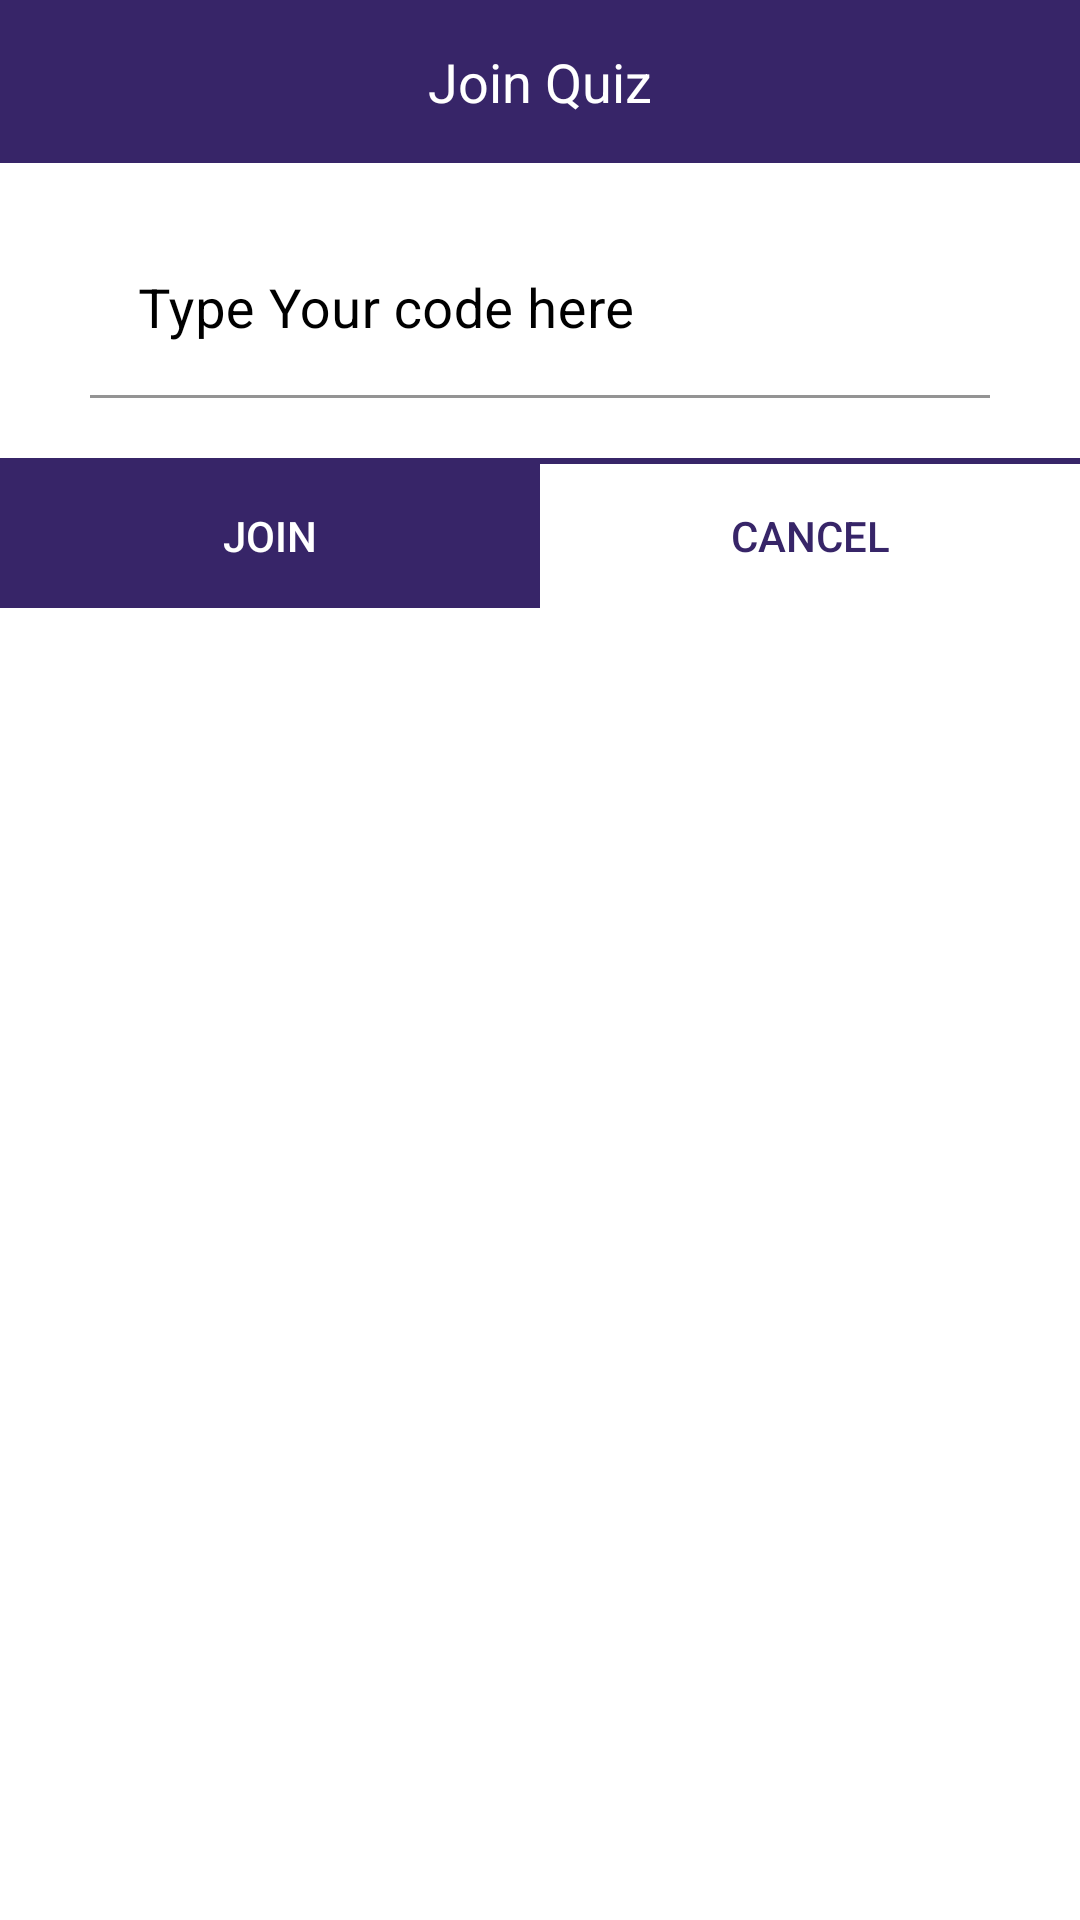

Produce the Android XML layout that renders to this screen, including the resource entries it uses.
<!-- AndroidManifest.xml: application theme Theme.QuizItUp -->
<!-- res/layout/dialog_join_quiz.xml -->
<?xml version="1.0" encoding="utf-8"?>
<RelativeLayout xmlns:android="http://schemas.android.com/apk/res/android"
    android:layout_width="wrap_content"
    xmlns:app="http://schemas.android.com/apk/res-auto"
    android:background="@color/white"
    android:layout_height="wrap_content">

    <RelativeLayout
        android:id="@+id/title"
        android:layout_width="match_parent"
        android:layout_height="wrap_content"
        android:paddingHorizontal="30dp"
        android:backgroundTint="@color/purple"
        android:background="@color/purple"
        android:paddingVertical="15dp">

        <TextView
            android:layout_width="wrap_content"
            android:layout_height="wrap_content"
            android:layout_centerHorizontal="true"
            android:textSize="18sp"
            android:textColor="@color/white"
            android:text="Join Quiz"/>

    </RelativeLayout>

    <com.google.android.material.textfield.TextInputLayout
        android:id="@+id/text_input_layout"
        android:layout_width="match_parent"
        android:layout_height="wrap_content"
        android:layout_marginVertical="20dp"
        android:layout_marginHorizontal="30dp"
        android:hint="Type Your code here"
        app:hintTextColor="@color/purple"
        android:textColorHint="@color/black"
        android:layout_below="@+id/title"
        app:boxStrokeColor="@color/purple"
        >
        <com.google.android.material.textfield.TextInputEditText
            android:id="@+id/code_txt"
            android:layout_width="match_parent"
            android:layout_height="wrap_content"
            android:background="@color/white"
            android:textColor="@color/black"
            android:backgroundTint="@color/white"
            android:textSize="18sp"
            android:textColorHint="@color/black"
            />
    </com.google.android.material.textfield.TextInputLayout>

    <View
        android:id="@+id/view"
        android:layout_width="wrap_content"
        android:layout_height="2dp"
        android:backgroundTint="@color/purple"
        android:background="@color/purple"
        android:layout_below="@+id/text_input_layout"
        />

    <LinearLayout
        android:layout_width="match_parent"
        android:layout_height="wrap_content"
        android:orientation="horizontal"
        android:layout_below="@+id/view"
        >

        <androidx.appcompat.widget.AppCompatButton
            android:id="@+id/join_btn"
            android:layout_width="0dp"
            android:layout_height="wrap_content"
            android:layout_weight="1"
            android:textColor="@color/white"
            android:text="Join"
            android:backgroundTint="@color/purple"
            android:background="@color/purple" />

        <androidx.appcompat.widget.AppCompatButton
            android:id="@+id/cancel_btn"
            android:layout_width="0dp"
            android:layout_height="wrap_content"
            android:layout_weight="1"
            android:textColor="@color/purple"
            android:text="Cancel"
            android:background="@color/white" />

    </LinearLayout>

</RelativeLayout>
<!-- resources referenced by this layout -->
<resources>
  <color name="black">#FF000000</color>
  <color name="purple">#372568</color>
  <color name="white">#FFFFFFFF</color>
  <style name="Theme.QuizItUp" parent="Theme.MaterialComponents.DayNight.DarkActionBar">
          
          <item name="colorPrimary">@color/purple</item>
          <item name="colorPrimaryVariant">@color/purple_dark</item>
          <item name="colorOnPrimary">@color/smoke_white</item>
          
          <item name="colorSecondary">@color/smoke_white</item>
          <item name="colorSecondaryVariant">@color/smoke_white</item>
          <item name="colorOnSecondary">@color/black</item>
          <item name="android:colorBackground">@color/smoke_white</item>
          
          <item name="android:statusBarColor" tools:targetApi="l">?attr/colorPrimaryVariant</item>
          
      </style>
  <color name="purple_dark">#2B1D51</color>
  <color name="smoke_white">#E5E5E5</color>
</resources>
